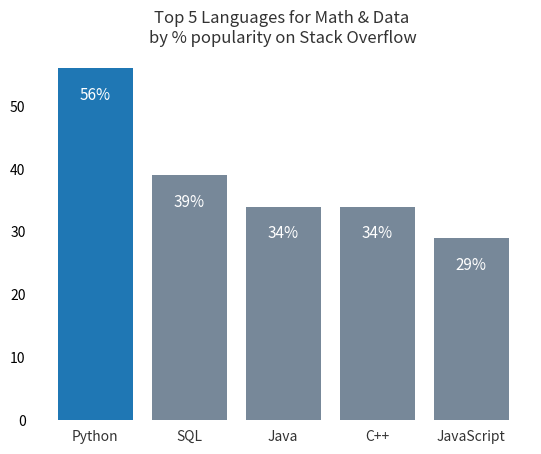

Source code (Python):
import matplotlib.pyplot as plt
import numpy as np

plt.figure()

languages =['Python', 'SQL', 'Java', 'C++', 'JavaScript']
pos = np.arange(len(languages))
popularity = [56, 39, 34, 34, 29]

# change the bar color to be less bright blue
bars = plt.bar(pos, popularity, align='center', linewidth=0, color='lightslategrey')
# make one bar, the python bar, a contrasting color
bars[0].set_color('#1F77B4')

# soften all labels by turning grey
plt.xticks(pos, languages, alpha=0.8)
# remove the Y label since bars are directly labeled
#plt.ylabel('% Popularity', alpha=0.8)
plt.title('Top 5 Languages for Math & Data \nby % popularity on Stack Overflow', alpha=0.8)

# remove all the ticks (both axes), and tick labels on the Y axis
#plt.tick_params(top='off', bottom='off', left='off', right='off', labelleft='off', labelbottom='on')

plt.tick_params(
    axis='both',          # changes apply to the x-axis
    which='both',      # both major and minor ticks are affected
    bottom=False,      # ticks along the bottom edge are off
    top=False,         # ticks along the top edge are off
    left = False,      # ticks along the left edge are off
    labelbottom=True) # labels along the bottom edge are off
# tick_params documentation - https://matplotlib.org/3.1.1/api/_as_gen/matplotlib.pyplot.tick_params.html
# remove the frame of the chart
for spine in plt.gca().spines.values():
    spine.set_visible(False)
    
# direct label each bar with Y axis values
for bar in bars:
    plt.gca().text(bar.get_x() + bar.get_width()/2, bar.get_height() - 5, str(int(bar.get_height())) + '%', 
                 ha='center', color='w', fontsize=11)
plt.show()